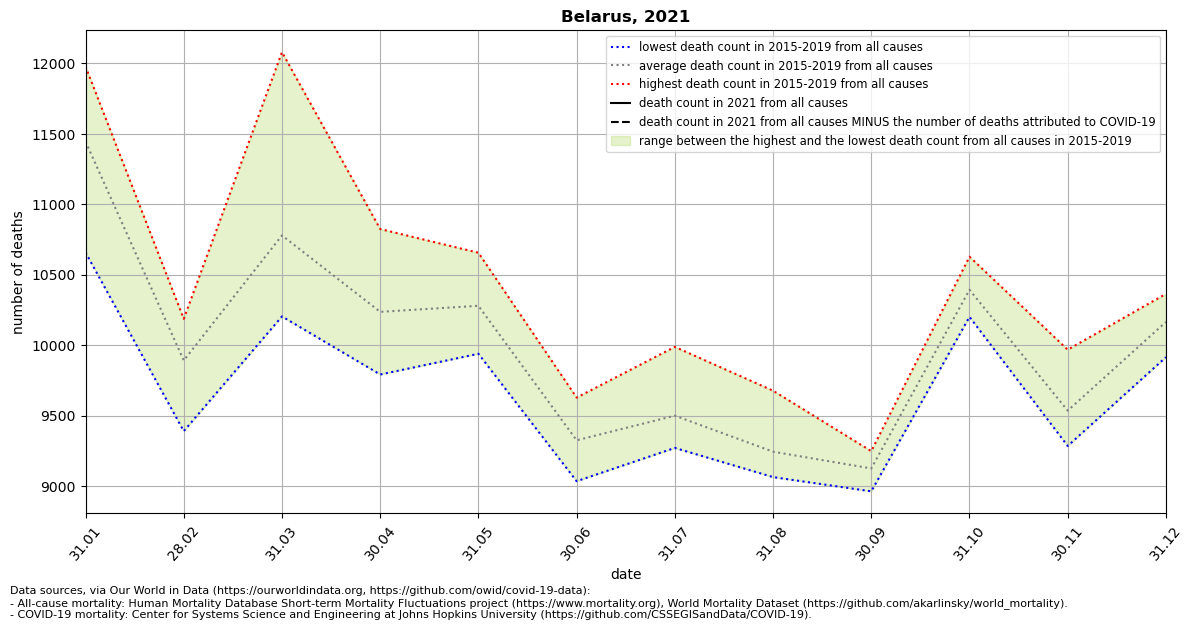

Data behind this chart, as committed beside it:
location, date, time, time_unit, deaths_2010_all_ages, deaths_2011_all_ages, deaths_2012_all_ages, deaths_2013_all_ages, deaths_2014_all_ages, deaths_2015_all_ages, deaths_2016_all_ages, deaths_2017_all_ages, deaths_2018_all_ages, deaths_2019_all_ages, deaths_2020_all_ages, deaths_2021_all_ages, new_deaths, deaths_min, deaths_max, deaths_mean, deaths_noncovid
Belarus, 2021-01-31, 1, monthly, , , , , , 11366, 11322, 11978, 10659, 11904, 10725, , 294.0, 10659, 11978, 11446, 
Belarus, 2021-02-28, 2, monthly, , , , , , 10005, 9764, 10188, 9391, 10115, 9622, , 258.0, 9391, 10188, 9893, 
Belarus, 2021-03-31, 3, monthly, , , , , , 11148, 10260, 10205, 12080, 10206, 10690, , 111.0, 10205, 12080, 10780, 
Belarus, 2021-04-30, 4, monthly, , , , , , 10410, 9817, 9793, 10825, 10343, 10886, , , 9793, 10825, 10238, 
Belarus, 2021-05-31, 5, monthly, , , , , , 10210, 10453, 10142, 9940, 10657, 11966, , , 9940, 10657, 10280, 
Belarus, 2021-06-30, 6, monthly, , , , , , 9399, 9629, 9304, 9036, 9263, 13016, , , 9036, 9629, 9326, 
Belarus, 2021-07-31, 7, monthly, , , , , , 9342, 9377, 9272, 9525, 9989, , , , 9272, 9989, 9501, 
Belarus, 2021-08-31, 8, monthly, , , , , , 9678, 9134, 9134, 9215, 9065, , , , 9065, 9678, 9245, 
Belarus, 2021-09-30, 9, monthly, , , , , , 8964, 9073, 9233, 9249, 9113, , , , 8964, 9249, 9126, 
Belarus, 2021-10-31, 10, monthly, , , , , , 10202, 10364, 10629, 10256, 10519, , , , 10202, 10629, 10394, 
Belarus, 2021-11-30, 11, monthly, , , , , , 9286, 9969, 9509, 9545, 9374, , , , 9286, 9969, 9537, 
Belarus, 2021-12-31, 12, monthly, , , , , , 10015, 10207, 9916, 10326, 10365, , , , 9916, 10365, 10166, 
